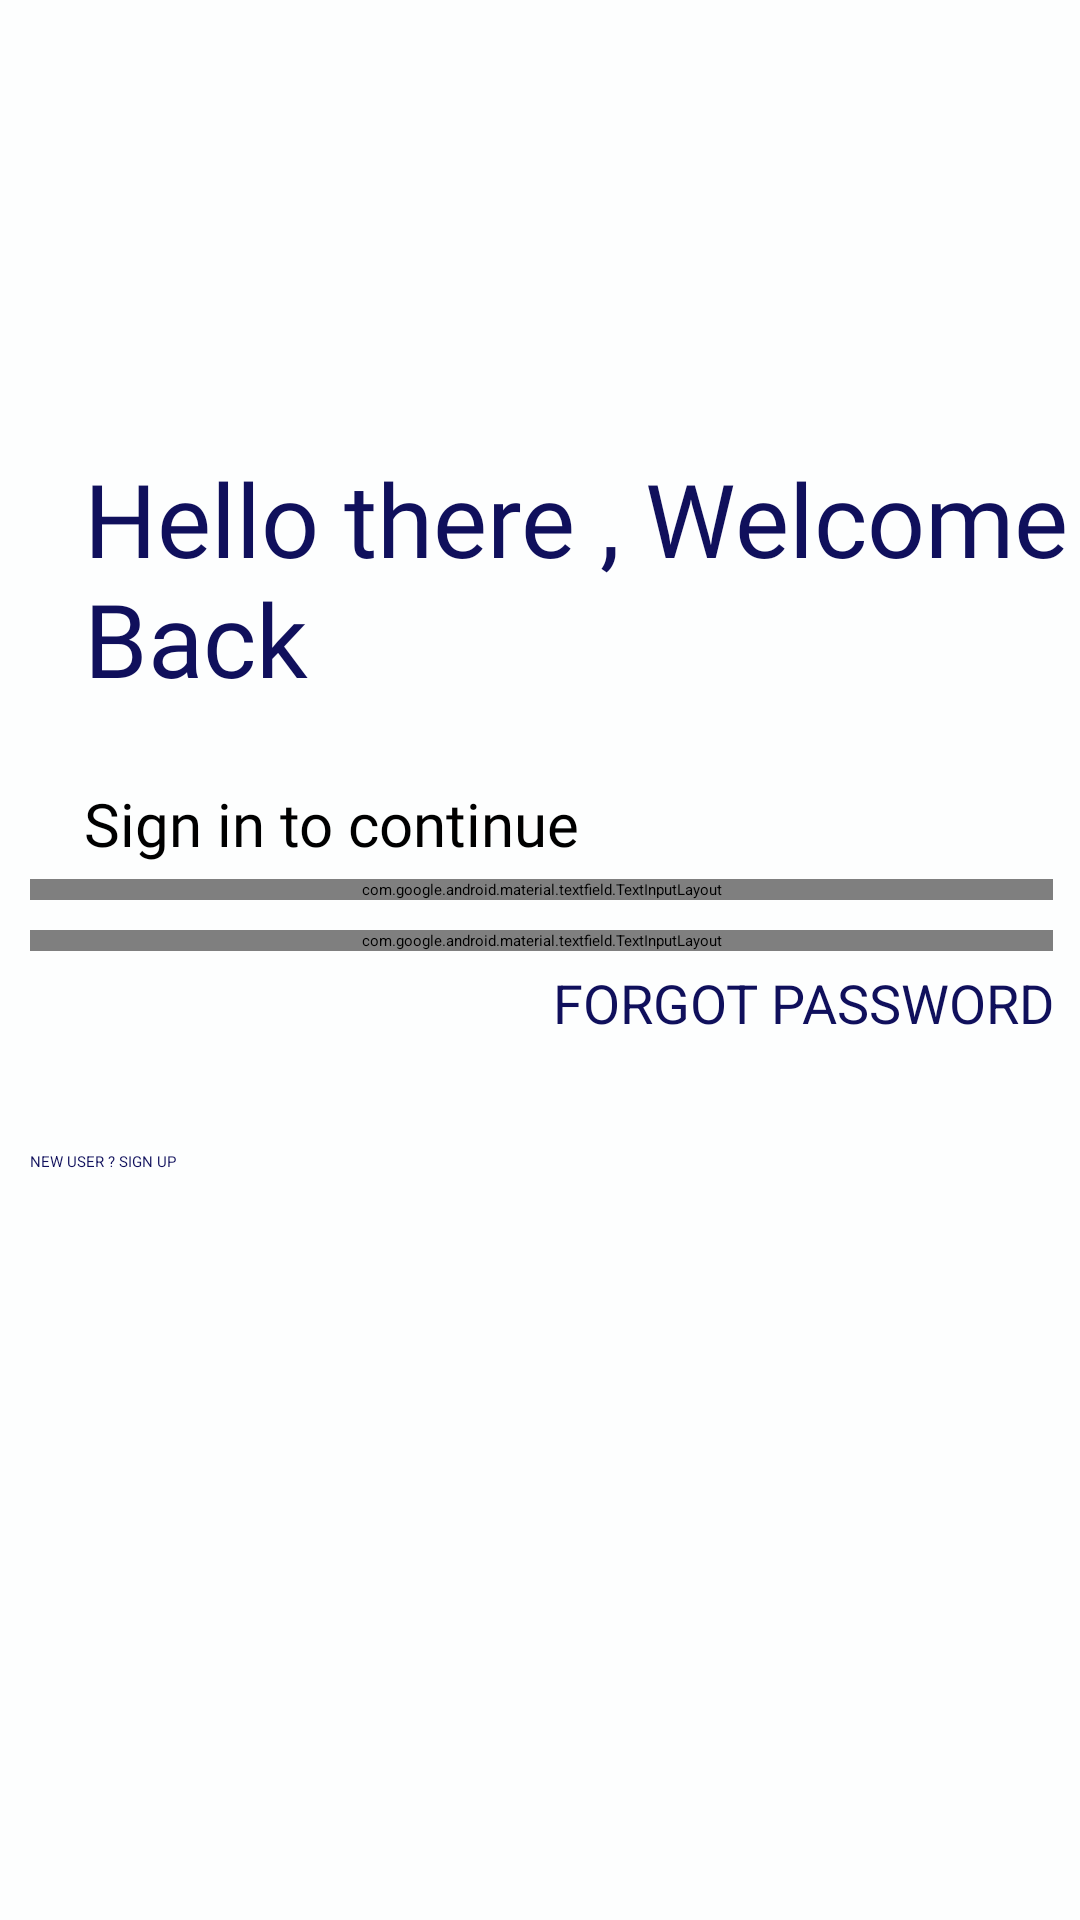

The Android layout XML behind this screen, and the referenced resources:
<!-- AndroidManifest.xml: application theme Theme.MyApplication -->
<!-- res/layout/activity_new_main.xml -->
<?xml version="1.0" encoding="utf-8"?>
<androidx.constraintlayout.widget.ConstraintLayout xmlns:android="http://schemas.android.com/apk/res/android"
    xmlns:app="http://schemas.android.com/apk/res-auto"
    xmlns:tools="http://schemas.android.com/tools"
    android:id="@+id/logoimage"
    android:layout_width="match_parent"
    android:layout_height="match_parent"
    android:background="#fdfefe"
    tools:context=".NewMainActivity">

    <ImageView
        android:id="@+id/imageView2"
        android:layout_width="150dp"
        android:layout_height="150dp"
        android:layout_marginStart="20dp"
        android:transitionName="img_anim"
        app:layout_constraintStart_toStartOf="parent"
        app:layout_constraintTop_toTopOf="parent"
        app:srcCompat="@drawable/cmg" />

    <TextView
        android:id="@+id/textView3"
        android:layout_width="339dp"
        android:layout_height="111dp"
        android:fontFamily="@font/bungee"
        android:paddingStart="8dp"
        android:transitionName="Wel_Come"
        android:text="Hello there , Welcome Back"
        android:textColor="#10105c"
        android:textSize="34sp"
        app:layout_constraintStart_toStartOf="@+id/imageView2"
        app:layout_constraintTop_toBottomOf="@+id/imageView2" />

    <TextView
        android:id="@+id/textView4"
        android:layout_width="wrap_content"
        android:layout_height="wrap_content"
        android:fontFamily="@font/ar_one_sans"
        android:paddingStart="8dp"
        android:transitionName="Wel_Come01"
        android:text="Sign in to continue"
        android:textSize="20sp"
        app:layout_constraintStart_toStartOf="@+id/textView3"
        app:layout_constraintTop_toBottomOf="@+id/textView3" />

    <LinearLayout
        android:layout_width="391dp"
        android:layout_height="wrap_content"
        android:orientation="vertical"
        app:layout_constraintEnd_toEndOf="parent"
        app:layout_constraintStart_toStartOf="parent"
        app:layout_constraintTop_toBottomOf="@+id/textView4">

        <com.google.android.material.textfield.TextInputLayout
            android:id="@+id/textInputLayout"
            android:layout_width="match_parent"
            android:layout_height="wrap_content"
            android:layout_marginHorizontal="25dp"
            android:transitionName="UserIN"
            android:layout_marginVertical="5dp"
            android:hint="UserId">

            <com.google.android.material.textfield.TextInputEditText
                android:id="@+id/UserIn"
                style="@style/Widget.Design.TextInputLayout"
                android:layout_width="match_parent"
                android:layout_height="match_parent"
                android:inputType="text"
                android:textAppearance="@style/TextAppearance.AppCompat.Medium"
                android:textColor="@color/SuperDarkBlue" />
        </com.google.android.material.textfield.TextInputLayout>

        <com.google.android.material.textfield.TextInputLayout
            android:id="@+id/textInputLayout2"
            android:layout_width="match_parent"
            android:layout_height="wrap_content"
            android:transitionName="PhoneIN"
            android:layout_marginHorizontal="25dp"
            android:layout_marginVertical="5dp"
            android:hint="Password"
            app:passwordToggleEnabled="true"
            app:passwordToggleTint="@color/SuperDarkBlue">

            <com.google.android.material.textfield.TextInputEditText
                android:id="@+id/passIn"
                style="@style/Widget.Design.TextInputLayout"
                android:layout_width="match_parent"
                android:layout_height="match_parent"
                android:inputType="text"
                android:textAppearance="@style/TextAppearance.AppCompat.Medium"
                android:textColor="@color/SuperDarkBlue" />
        </com.google.android.material.textfield.TextInputLayout>


        <Button
            android:id="@+id/FORGOT_PASS"
            android:layout_width="match_parent"
            android:layout_height="wrap_content"
            android:layout_marginHorizontal="25dp"
            android:layout_marginBottom="5dp"
            android:background="#00000000"
            android:gravity="right"
            android:text="FORGOT PASSWORD"
            android:textAlignment="gravity"
            android:textColor="@color/SuperDarkBlue"
            android:textSize="18sp" />

        <Button
            android:id="@+id/buttonLogin"
            android:layout_width="match_parent"
            android:layout_height="wrap_content"
            android:layout_marginHorizontal="25dp"
            android:backgroundTint="@color/SuperDarkBlue"
            android:text="GO"
            android:textColor="@color/Cream"
            android:textColorLink="@color/Cream"
            android:textSize="24sp"
            android:transitionName="GoIn" />

        <Button
            android:id="@+id/buttonSignUp"
            android:layout_width="match_parent"
            android:layout_height="wrap_content"
            android:layout_marginHorizontal="25dp"
            android:background="#00000000"

            android:text="NEW USER ? SIGN UP"
            android:textColor="@color/SuperDarkBlue" />

    </LinearLayout>
</androidx.constraintlayout.widget.ConstraintLayout>
<!-- resources referenced by this layout -->
<resources>
  <color name="Cream">#fdfefe</color>
  <color name="SuperDarkBlue">#10105C</color>
  <!-- drawable cmg: png bitmap (drawable, 306612 bytes) -->
</resources>
